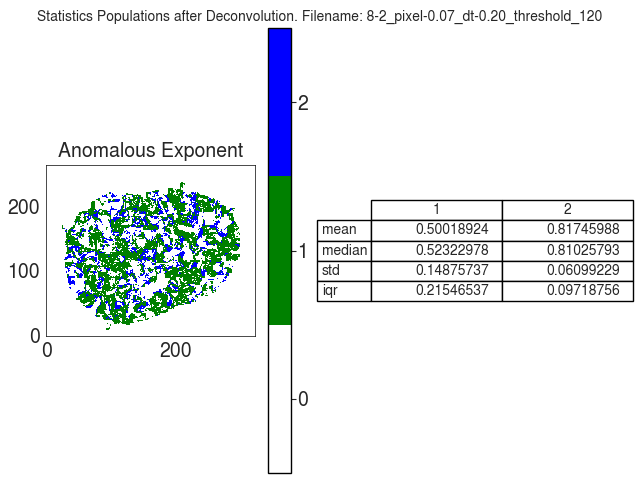

The table this chart was drawn from, first rows:
A
, 1, 2
mean, 0.5002, 0.8175
median, 0.5232, 0.8103
std, 0.1488, 0.06099
iqr, 0.2155, 0.09719
